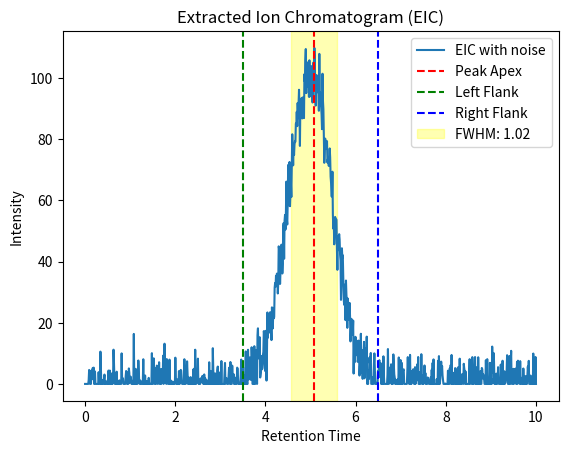

This chart was generated by the following Python code:
import numpy as np


class ChromPeak:
    def __init__(
        self,
        peakApexIndex: int,
        peakApexRt: float,
        peakLeftFlankIndex: int,
        peakLeftFlankRt: float,
        peakRightFlankIndex: int,
        peakRightFlankRt: float,
        peakArea: float = None,
        peakApexHeight: float = None,
        peakFWHM: float = None,
        peakSNR: float = None,
        fileName: str = None,
        mz: float = None,
        eic: np.ndarray = None,
    ):
        self.peakApexIndex = peakApexIndex
        self.peakApexRt = peakApexRt
        self.peakLeftFlankIndex = peakLeftFlankIndex
        self.peakLeftFlankRt = peakLeftFlankRt
        self.peakRightFlankIndex = peakRightFlankIndex
        self.peakRightFlankRt = peakRightFlankRt
        self.peakArea = peakArea
        self.peakApexHeight = peakApexHeight
        self.peakFWHM = peakFWHM
        self.peakSNR = peakSNR
        self.fileName = fileName
        self.mz = mz
        if eic is not None:
            self.eic = eic  # Ensure eic is a numpy array of shape [2, :]
        else:
            self.eic = None

    @classmethod
    def from_indices_and_eic(cls, peakApexIndex: int, peakLeftFlankIndex: int, peakRightFlankIndex: int, eic: list, fileName: str = None, mz: float = None):
        # Extract retention times and intensities
        retention_times = eic[0, :]
        intensities = eic[1, :]

        # Calculate apex retention time and height
        peakApexRt = retention_times[peakApexIndex]
        peakApexHeight = intensities[peakApexIndex]

        # Calculate left and right flank retention times
        peakLeftFlankRt = retention_times[peakLeftFlankIndex]
        peakRightFlankRt = retention_times[peakRightFlankIndex]

        # Calculate baseline as the minimum intensity of the left and right flanks
        baseline = np.min(intensities[peakLeftFlankIndex:peakRightFlankIndex])

        # Calculate FWHM
        half_max = (peakApexHeight + baseline) / 2
        left_half_max_rt = None
        right_half_max_rt = None

        # Find the retention time at half max on the left side
        left_half_max_index = np.where(intensities[peakLeftFlankIndex : peakApexIndex + 1][::-1] <= half_max)[0]
        if left_half_max_index.size > 0:
            left_half_max_rt = retention_times[peakApexIndex - left_half_max_index[0]]
        else:
            left_half_max_rt = None

        # Find the retention time at half max on the right side
        right_half_max_index = np.where(intensities[peakApexIndex : peakRightFlankIndex + 1] <= half_max)[0]
        if right_half_max_index.size > 0:
            right_half_max_rt = retention_times[peakApexIndex + right_half_max_index[0]]
        else:
            right_half_max_rt = None

        # Calculate FWHM
        if left_half_max_rt is not None and right_half_max_rt is not None:
            peakFWHM = right_half_max_rt - left_half_max_rt
        else:
            peakFWHM = 0.0  # Default to 0 if FWHM cannot be calculated

        # Calculate peak area (simple trapezoidal integration)
        peakArea = sum((intensities[i] + intensities[i + 1]) / 2 * (retention_times[i + 1] - retention_times[i]) for i in range(peakLeftFlankIndex, peakRightFlankIndex))

        # Calculate SNR (signal-to-noise ratio)
        peakSNR = (peakApexHeight - baseline) / baseline if baseline > 0 else float("inf")

        return cls(peakApexIndex, peakApexRt, peakLeftFlankIndex, peakLeftFlankRt, peakRightFlankIndex, peakRightFlankRt, peakArea, peakApexHeight, peakFWHM, peakSNR, fileName, mz, eic)

    def __repr__(self):
        return (
            f"ChromPeak(peakApexIndex={self.peakApexIndex}, "
            f"peakApexRt={self.peakApexRt}, "
            f"peakLeftFlankIndex={self.peakLeftFlankIndex}, "
            f"peakLeftFlankRt={self.peakLeftFlankRt}, "
            f"peakRightFlankIndex={self.peakRightFlankIndex}, "
            f"peakRightFlankRt={self.peakRightFlankRt}, "
            f"peakArea={self.peakArea}, "
            f"peakApexHeight={self.peakApexHeight}, "
            f"peakFWHM={self.peakFWHM}, "
            f"peakSNR={self.peakSNR}, "
            f"fileName={self.fileName}, "
            f"mz={self.mz}, "
            f"eic={self.eic})"
        )


def getPeakStats(eic: np.ndarray, peakLeftFlankIndex: int, peakApexIndex: int, peakRightFlankIndex: int):
    peak = ChromPeak.from_indices_and_eic(peakApexIndex, peakLeftFlankIndex, peakRightFlankIndex, eic)
    return peak.peakFWHM, peak.peakArea, peak.peakSNR


if __name__ == "__main__":
    import matplotlib.pyplot as plt

    # Generate random retention times
    retention_times = np.linspace(0, 10, 1000)

    # Generate a Gaussian-like peak
    peak_center = 5
    peak_width = 0.5
    peak_height = 100
    gaussian_peak = peak_height * np.exp(-((retention_times - peak_center) ** 2) / (2 * peak_width**2))

    # Add random noise
    noise_level = 5
    noise = np.random.normal(0, noise_level, retention_times.shape)
    intensities = gaussian_peak + noise

    # Ensure no negative intensities
    intensities = np.clip(intensities, 0, None)

    # Define the EIC as a 2D array
    eic = np.vstack((retention_times, intensities))

    # Define peak indices
    peakApexIndex = np.argmax(intensities)
    peakLeftFlankIndex = np.where(retention_times < peak_center - peak_width * 3)[0][-1]
    peakRightFlankIndex = np.where(retention_times > peak_center + peak_width * 3)[0][0]

    # Create ChromPeak object
    peak = ChromPeak.from_indices_and_eic(peakApexIndex, peakLeftFlankIndex, peakRightFlankIndex, eic)

    # Print the calculated FWHM
    fwhm, area, snr = getPeakStats(eic, peakLeftFlankIndex, peakApexIndex, peakRightFlankIndex)
    print("Peak Statistics:")
    print(f"   - FWHM: {fwhm}")
    print(f"   - Area: {area}")
    print(f"   - SNR: {snr}")

    # Plot the peak
    plt.plot(retention_times, intensities, label="EIC with noise")
    plt.axvline(retention_times[peakApexIndex], color="red", linestyle="--", label="Peak Apex")
    plt.axvline(retention_times[peakLeftFlankIndex], color="green", linestyle="--", label="Left Flank")
    plt.axvline(retention_times[peakRightFlankIndex], color="blue", linestyle="--", label="Right Flank")
    if peak.peakFWHM > 0 and peak.eic is not None:
        left_half_max_rt = peak.peakApexRt - peak.peakFWHM / 2
        right_half_max_rt = peak.peakApexRt + peak.peakFWHM / 2
        plt.axvspan(left_half_max_rt, right_half_max_rt, color="yellow", alpha=0.3, label=f"FWHM: {peak.peakFWHM:.2f}")
    plt.title("Extracted Ion Chromatogram (EIC)")
    plt.xlabel("Retention Time")
    plt.ylabel("Intensity")
    plt.legend()
    plt.show()
